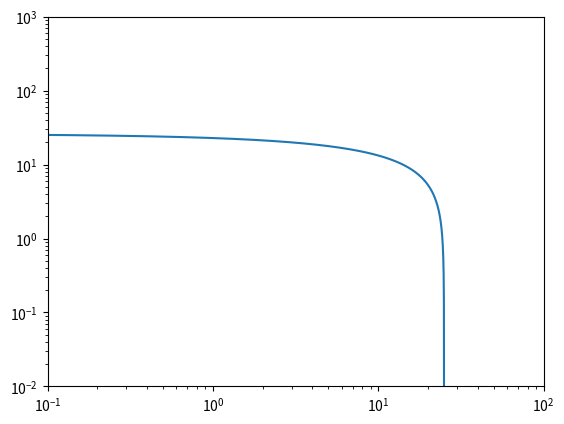

This chart was generated by the following Python code:
#!/usr/bin/env python3
# -*- coding: utf-8 -*-
"""
Created on Fri Oct  5 00:48:34 2018

[redacted]
"""

from math import *
import matplotlib.pyplot as plt

AU = 149597870700
year = 24*3600*365
M = 0.01*5.972*10**24
r = 25*AU # 
r_vals = [r]
M_vals = [M]
#M_vals.append(M)
#r_vals.append(r)

beta = 1
zeta = 3/7
k_mig = 2*(1.36 + 0.62*beta + 0.43*zeta)
M_g= (10**-8)*(1.989*10**30)/year
G = 6.67408*10**-11  
M_sol = 1*1.989*10**30
c_s0 = 650
v_r = -1
u_r = v_r
St = 0.01
xi = 0.01
M_p = M_g*xi
delta_t = year*10 # yr
t=0

#Sigma_g = -M_g/(2*pi*r*u_r)
#print(Sigma_g)

#Loop here

while r > 10000:    

    Sigma_g = -M_g/(2*pi*r*u_r)

    Sigma_p = -M_p/(2*pi*r*v_r)

    Omega = sqrt(G*M_sol/r**3)

    R_H = ((M/(3*M_sol))**(1/3))*r

    v_k = sqrt(G*M_sol/r)

    c_s = c_s0*(r/AU)**(-zeta/2)

    H = c_s/Omega

    M_delta = 2*((St/0.1)**(2/3))*Omega*R_H**2*Sigma_p

    r_delta = -k_mig*(M/M_sol**2)*Sigma_g*r**2*(H/r)**(-2)*v_k

    M += M_delta*delta_t 

    r += r_delta*delta_t
    
    t += delta_t
    
    M_vals.append(M)
    r_vals.append(r)
    
for i in range(len(M_vals)):
    M_vals[i] /= 5.972*10**24
    
for i in range(len(r_vals)):
    r_vals[i] /= AU

plt.ylim(0.01, 1000)
plt.xlim(0.1, 100)
plt.loglog(r_vals,M_vals)
print(t)


